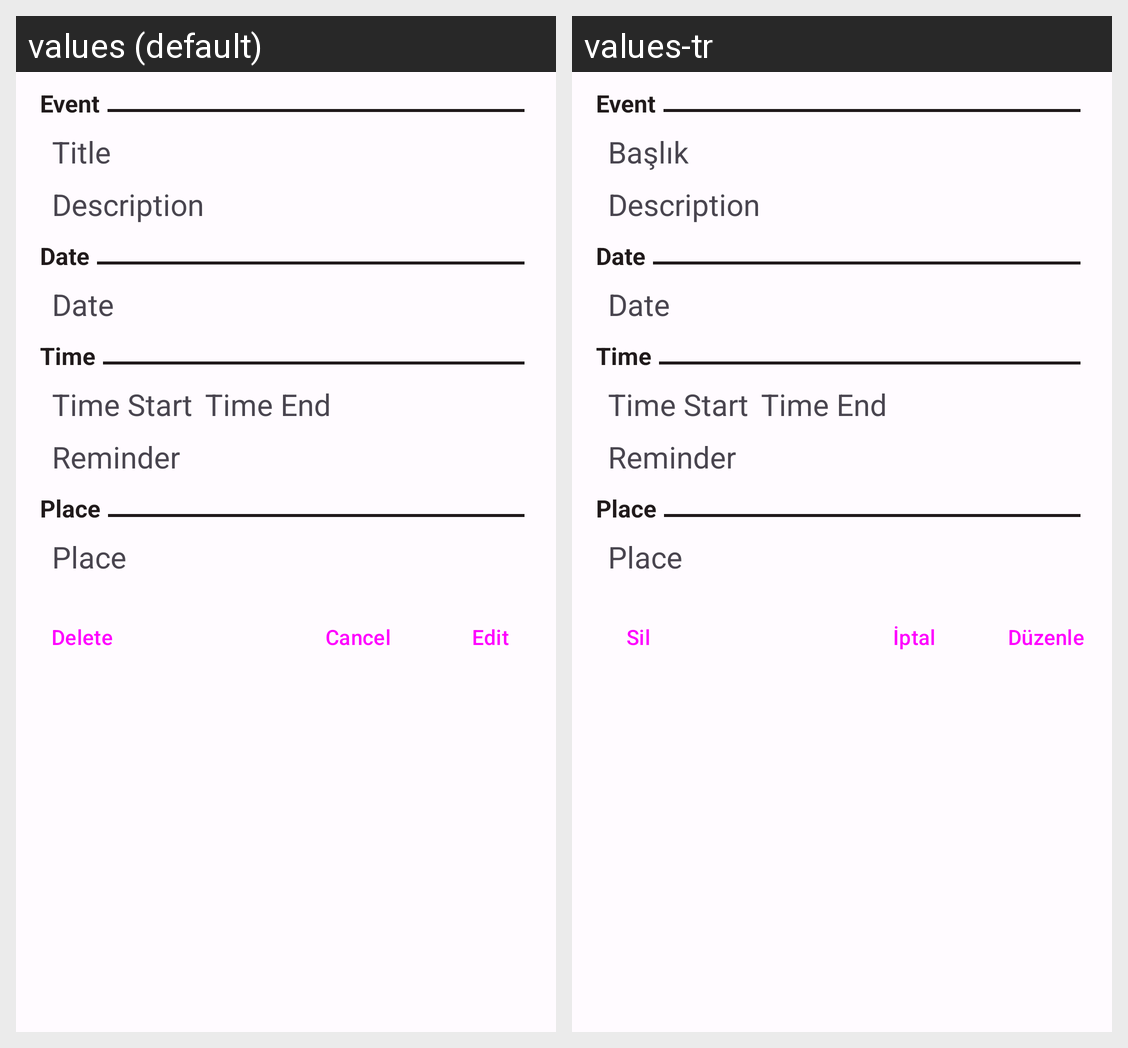

The Android screen above is rendered under two locales of the same app. Produce the string resources it draws, with the default and per-locale values.
Android screen res/layout/dialog_event_details.xml rendered under 2 locales, left to right: values (default), values-tr. Device: Nexus 5 (rendered at 1080×1920; each locale shown at half size, 540×960, under a caption strip naming it); theme Theme.MyPrograms.
Strings drawn on this screen, with the default value and each locale's value (text and hints the layout hard-codes, and strings that could not be matched under every locale, appear in the picture but are not listed):

event
  values: Event
  values-tr: Event  [not translated; the default value is used]

title
  values: Title
  values-tr: Başlık

description
  values: Description
  values-tr: Description  [not translated; the default value is used]

date
  values: Date
  values-tr: Date  [not translated; the default value is used]

time
  values: Time
  values-tr: Time  [not translated; the default value is used]

timeStart
  values: Time Start
  values-tr: Time Start  [not translated; the default value is used]

timeEnd
  values: Time End
  values-tr: Time End  [not translated; the default value is used]

reminder
  values: Reminder
  values-tr: Reminder  [not translated; the default value is used]

place
  values: Place
  values-tr: Place  [not translated; the default value is used]

delete
  values: Delete
  values-tr: Sil

cancel
  values: Cancel
  values-tr: İptal

edit
  values: Edit
  values-tr: Düzenle
